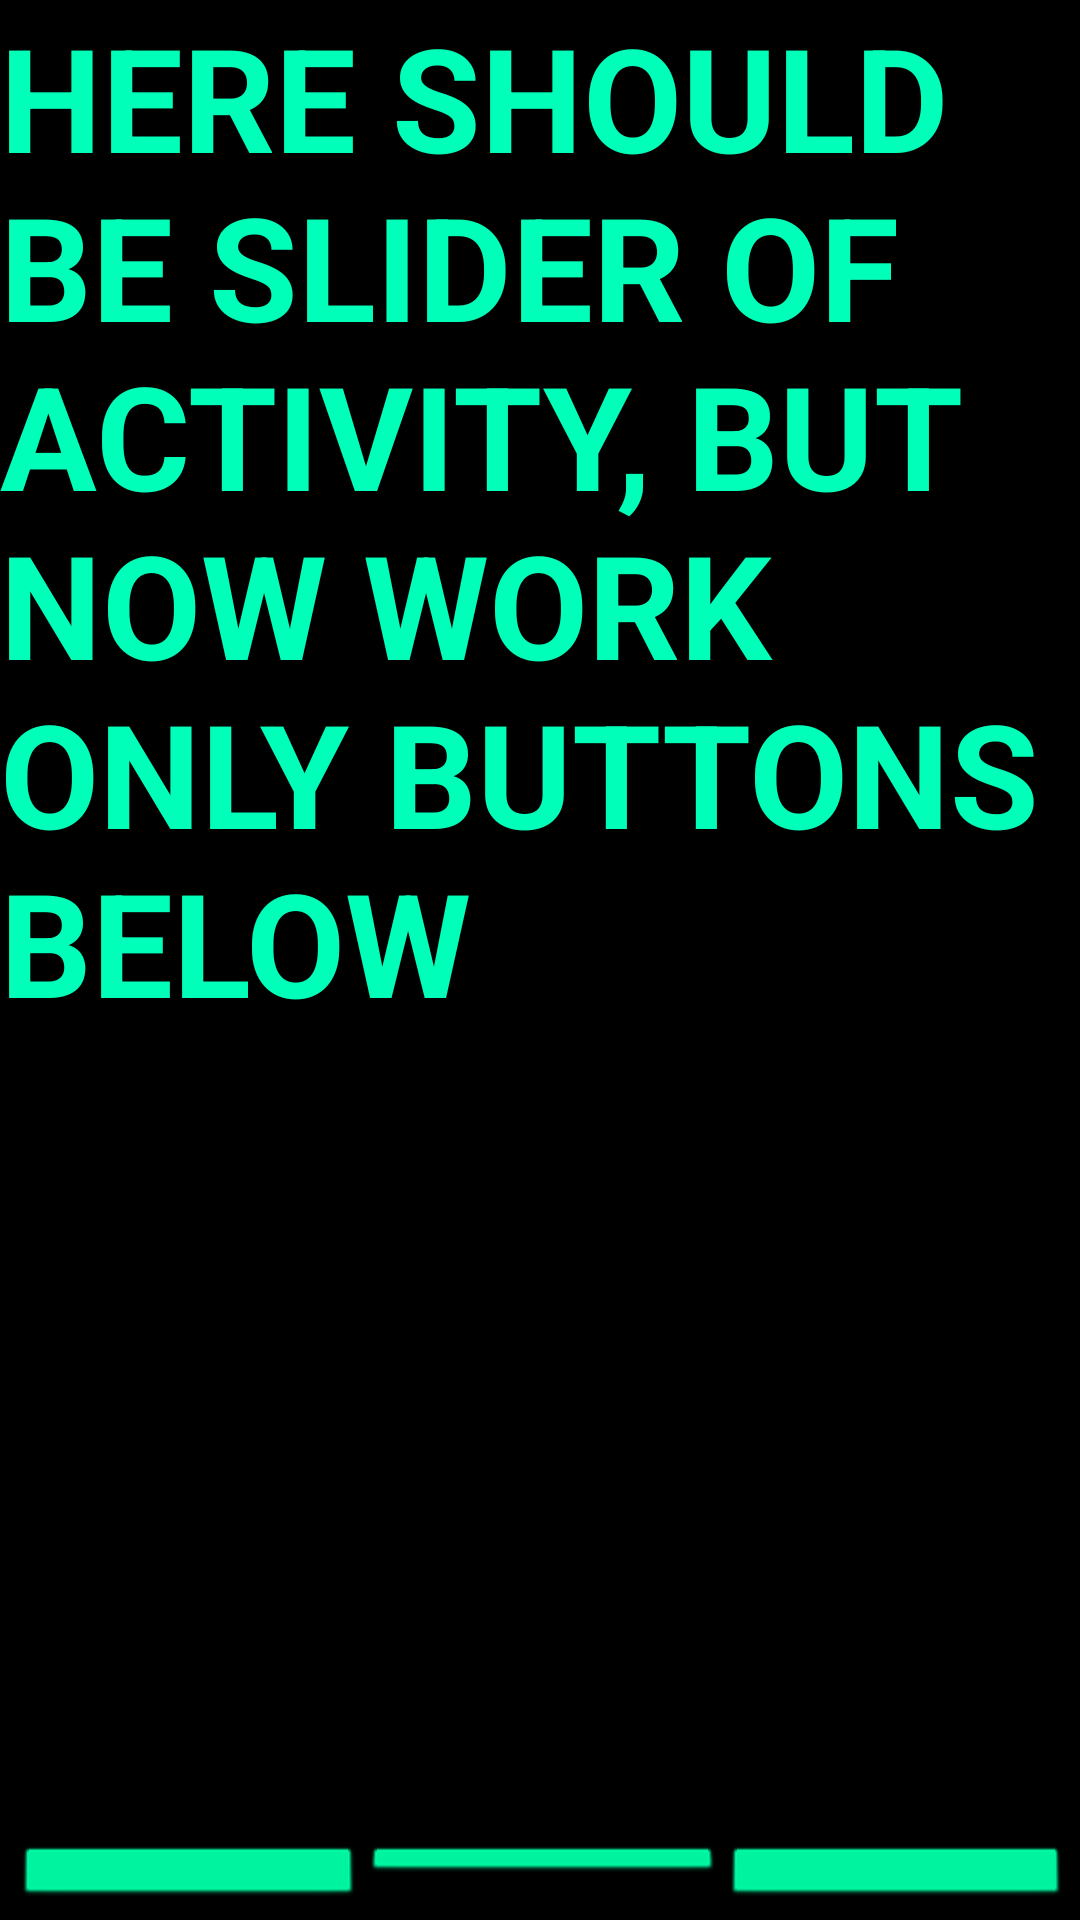

Android layout source for this screen:
<!-- AndroidManifest.xml: application theme android:Theme.Black.NoTitleBar -->
<!-- res/layout/main_slider.xml -->
<?xml version="1.0" encoding="utf-8"?>
<RelativeLayout xmlns:android="http://schemas.android.com/apk/res/android"
    xmlns:app="http://schemas.android.com/apk/res-auto"
    xmlns:tools="http://schemas.android.com/tools"
    android:layout_width="match_parent"
    android:layout_height="match_parent"
    android:background="#000000">

    <LinearLayout
        android:layout_width="match_parent"
        android:layout_height="wrap_content"
        android:layout_below="@+id/textView4"
        android:layout_alignParentStart="true"
        android:layout_alignParentEnd="true"
        android:layout_marginStart="1dp"
        android:layout_marginTop="5dp"
        android:layout_marginEnd="-1dp"
        android:orientation="horizontal">

        <Button
            android:id="@+id/newsBtn"
            android:layout_width="match_parent"
            android:layout_height="wrap_content"
            android:layout_marginStart="4dp"
            android:layout_marginBottom="4dp"
            android:layout_weight="1"
            android:backgroundTint="#00FFA6"
            android:text="NEWS"
            android:textColor="@color/black" />

        <Button
            android:id="@+id/chatBtn"
            android:layout_width="match_parent"
            android:layout_height="wrap_content"
            android:layout_marginBottom="12dp"
            android:layout_weight="1"
            android:backgroundTint="#00FFA6"
            android:text="OVERTAKERS"
            android:textColor="#302F2F"
            app:backgroundTint="#00000000"
            tools:ignore="SpeakableTextPresentCheck" />

        <Button
            android:id="@+id/marketBtn"
            android:layout_width="match_parent"
            android:layout_height="wrap_content"
            android:layout_marginEnd="4dp"
            android:layout_marginBottom="4dp"
            android:layout_weight="1"
            android:backgroundTint="#00FFA6"
            android:text="MARKET"
            android:textColor="@color/black" />
    </LinearLayout>

    <TextView
        android:id="@+id/textView4"
        android:layout_width="match_parent"
        android:layout_height="610dp"
        android:text="here should be slider of activity, but now work only buttons below"
        android:textAllCaps="true"
        android:textColor="#00FFB8"
        android:textIsSelectable="false"
        android:textSize="48sp"
        android:textStyle="bold"
        android:typeface="normal"
        android:verticalScrollbarPosition="defaultPosition"
        app:layout_constraintBottom_toBottomOf="parent"
        app:layout_constraintEnd_toEndOf="parent"
        app:layout_constraintStart_toStartOf="parent"
        app:layout_constraintTop_toTopOf="parent" />

</RelativeLayout>
<!-- resources referenced by this layout -->
<resources>
  <color name="black">#FF000000</color>
</resources>
